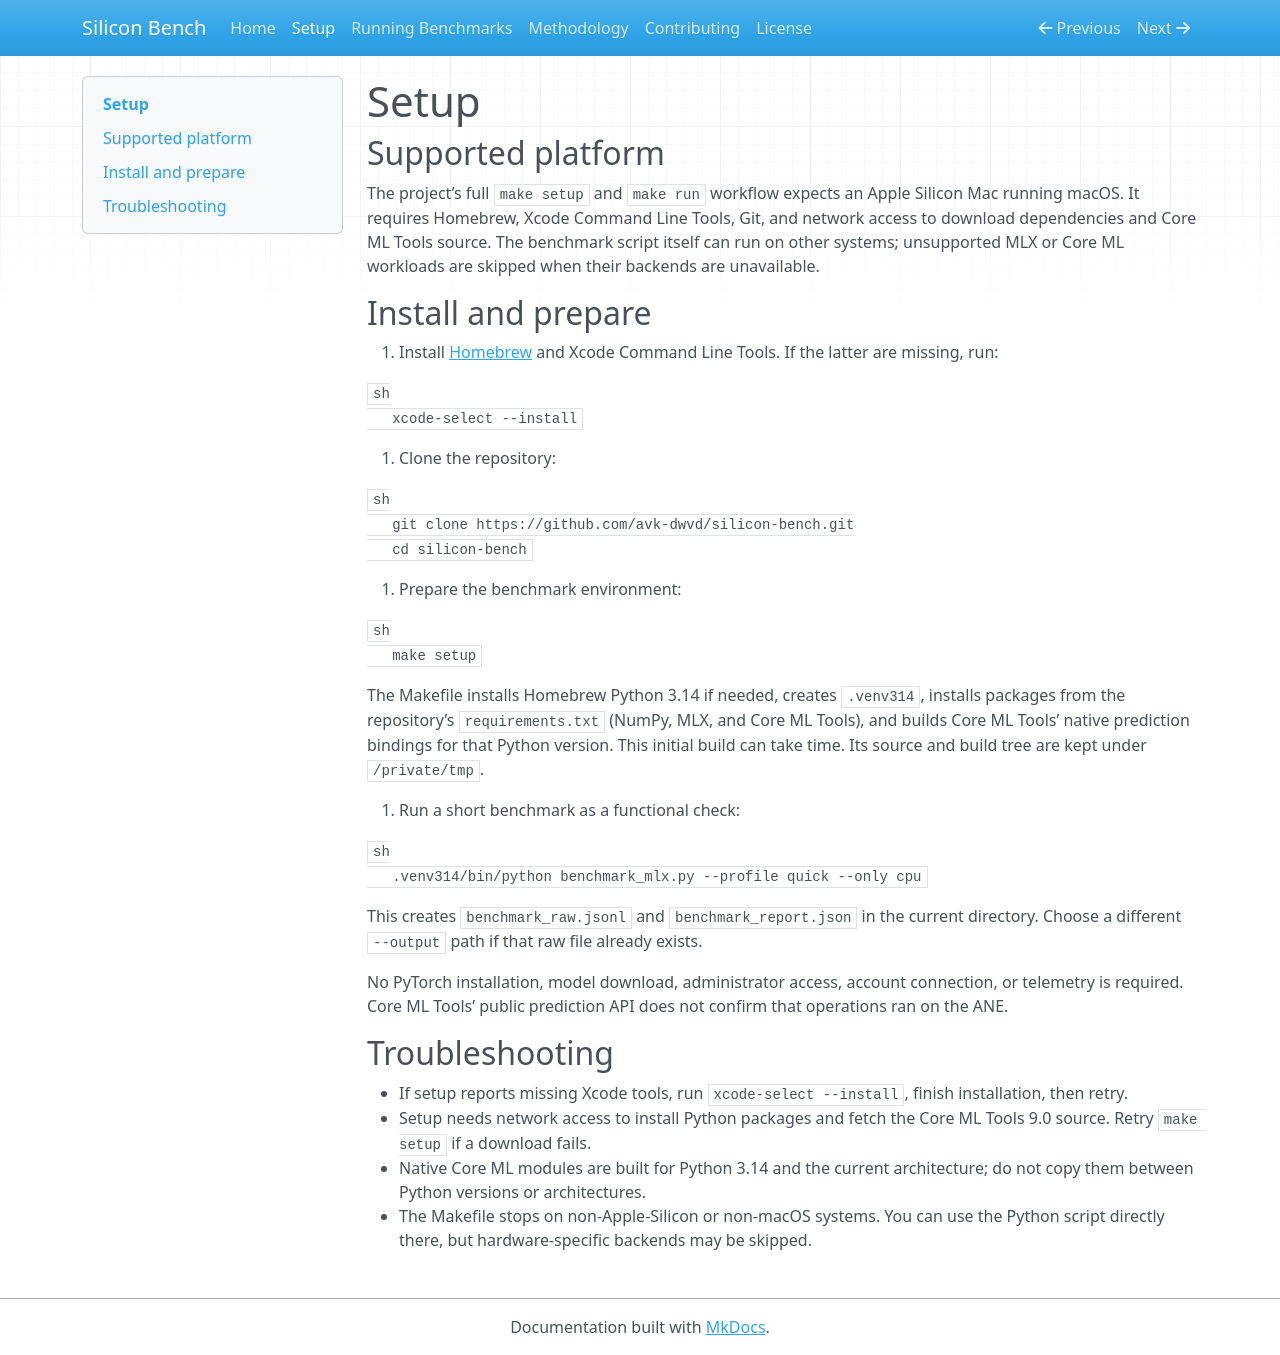

repository: avk-dwvd/silicon-bench · page: setup/index.html · generator: mkdocs

# Setup

## Supported platform

The project’s full `make setup` and `make run` workflow expects an Apple Silicon Mac running macOS. It requires Homebrew, Xcode Command Line Tools, Git, and network access to download dependencies and Core ML Tools source. The benchmark script itself can run on other systems; unsupported MLX or Core ML workloads are skipped when their backends are unavailable.

## Install and prepare

1. Install [Homebrew](https://brew.sh/) and Xcode Command Line Tools. If the latter are missing, run:

   ```sh
   xcode-select --install
   ```

2. Clone the repository:

   ```sh
   git clone https://github.com/avk-dwvd/silicon-bench.git
   cd silicon-bench
   ```

3. Prepare the benchmark environment:

   ```sh
   make setup
   ```

   The Makefile installs Homebrew Python 3.14 if needed, creates `.venv314`, installs packages from the repository’s `requirements.txt` (NumPy, MLX, and Core ML Tools), and builds Core ML Tools’ native prediction bindings for that Python version. This initial build can take time. Its source and build tree are kept under `/private/tmp`.

4. Run a short benchmark as a functional check:

   ```sh
   .venv314/bin/python benchmark_mlx.py --profile quick --only cpu
   ```

   This creates `benchmark_raw.jsonl` and `benchmark_report.json` in the current directory. Choose a different `--output` path if that raw file already exists.

No PyTorch installation, model download, administrator access, account connection, or telemetry is required. Core ML Tools’ public prediction API does not confirm that operations ran on the ANE.

## Troubleshooting

- If setup reports missing Xcode tools, run `xcode-select --install`, finish installation, then retry.
- Setup needs network access to install Python packages and fetch the Core ML Tools 9.0 source. Retry `make setup` if a download fails.
- Native Core ML modules are built for Python 3.14 and the current architecture; do not copy them between Python versions or architectures.
- The Makefile stops on non-Apple-Silicon or non-macOS systems. You can use the Python script directly there, but hardware-specific backends may be skipped.
